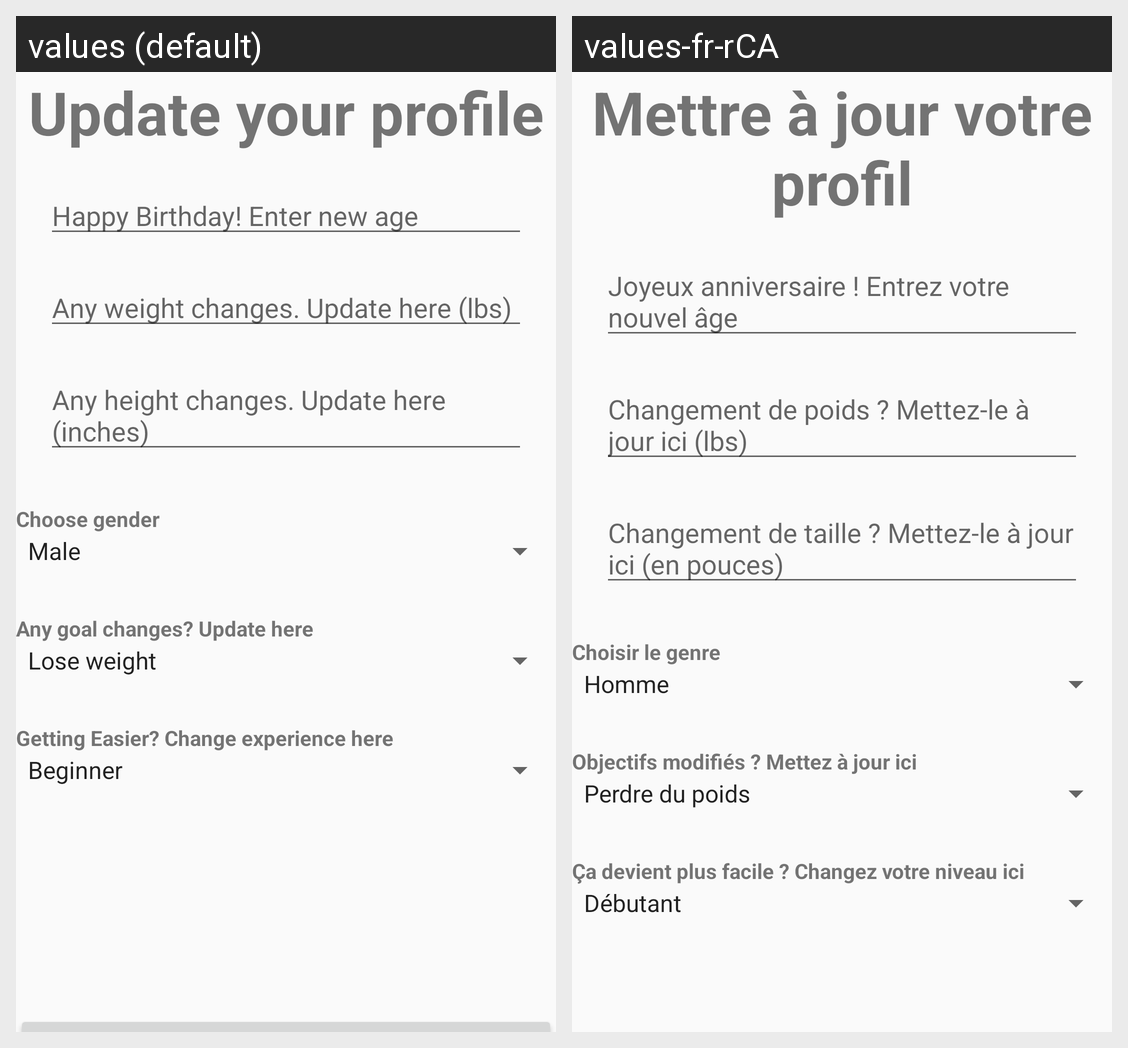

Translations of the strings shown on this Android screen, per locale in the grid:
Android screen res/layout/activity_user_update_data.xml rendered under 2 locales, left to right: values (default), values-fr-rCA. Device: Nexus 5 (rendered at 1080×1920; each locale shown at half size, 540×960, under a caption strip naming it); theme Theme.AppCompat.Light.NoActionBar.
Strings drawn on this screen, with the default value and each locale's value (text and hints the layout hard-codes, and strings that could not be matched under every locale, appear in the picture but are not listed):

userpersonalizationupdate
  values: Update your profile
  values-fr-rCA: Mettre à jour votre profil

agehintupdate
  values: Happy Birthday! Enter new age
  values-fr-rCA: Joyeux anniversaire ! Entrez votre nouvel âge

weighthintupdate
  values: Any weight changes. Update here (lbs)
  values-fr-rCA: Changement de poids ? Mettez-le à jour ici (lbs)

ageheightupdate
  values: Any height changes. Update here (inches)
  values-fr-rCA: Changement de taille ? Mettez-le à jour ici (en pouces)

genderhintupdate
  values: Choose gender
  values-fr-rCA: Choisir le genre

goalhintupdate
  values: Any goal changes? Update here
  values-fr-rCA: Objectifs modifiés ? Mettez à jour ici

exphintupdate
  values: Getting Easier? Change experience here
  values-fr-rCA: Ça devient plus facile ? Changez votre niveau ici
